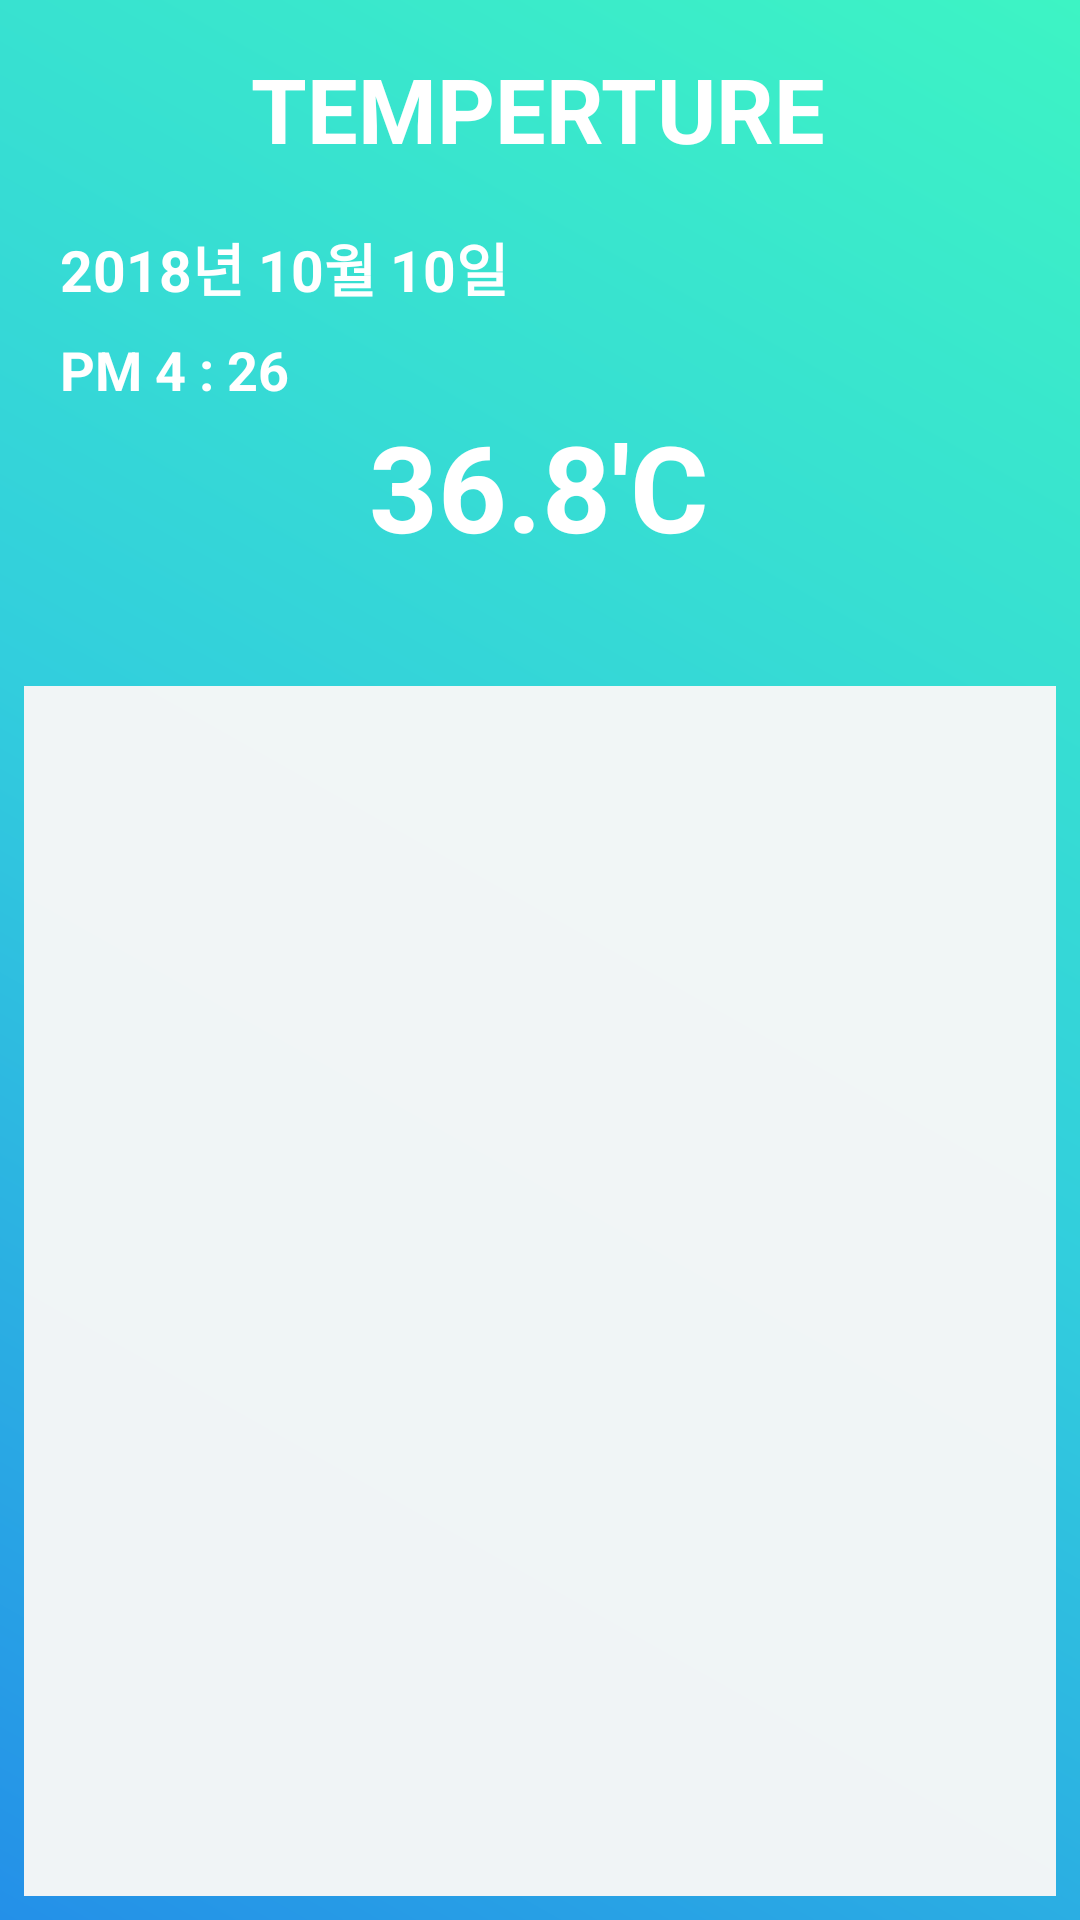

Write the Android layout XML for this screen, with the resource values it uses.
<!-- AndroidManifest.xml: application theme AppTheme -->
<!-- res/layout/activity_chon.xml -->
<?xml version="1.0" encoding="utf-8"?>
<android.support.constraint.ConstraintLayout xmlns:android="http://schemas.android.com/apk/res/android"
    xmlns:app="http://schemas.android.com/apk/res-auto"
    xmlns:tools="http://schemas.android.com/tools"
    android:layout_width="match_parent"
    android:layout_height="match_parent"
    android:background="@drawable/background_gradietion"
    tools:context=".chon">

    <TextView
        android:id="@+id/Title"
        android:layout_width="wrap_content"
        android:layout_height="39dp"
        android:layout_marginTop="16dp"
        android:text="TEMPERTURE"
        android:textColor="@android:color/white"
        android:textSize="30dp"
        android:textStyle="bold"
        app:layout_constraintEnd_toEndOf="parent"
        app:layout_constraintHorizontal_bias="0.498"
        app:layout_constraintStart_toStartOf="parent"
        app:layout_constraintTop_toTopOf="parent"
        tools:ignore="HardcodedText,SpUsage" />

    <TextView
        android:id="@+id/Date"
        android:layout_width="wrap_content"
        android:layout_height="wrap_content"
        android:layout_marginLeft="20dp"
        android:layout_marginStart="20dp"
        android:layout_marginTop="20dp"
        android:text="2018년 10월 10일"
        android:textColor="@android:color/white"
        android:textSize="19sp"
        android:textStyle="bold"
        app:layout_constraintStart_toStartOf="parent"
        app:layout_constraintTop_toBottomOf="@+id/Title"
        tools:ignore="HardcodedText" />

    <TextView
        android:id="@+id/Time"
        android:layout_width="wrap_content"
        android:layout_height="wrap_content"
        android:layout_marginLeft="20dp"
        android:layout_marginStart="20dp"
        android:layout_marginTop="8dp"
        android:text="PM 4 : 26"
        android:textColor="@android:color/white"
        android:textSize="18sp"
        android:textStyle="bold"
        app:layout_constraintStart_toStartOf="parent"
        app:layout_constraintTop_toBottomOf="@+id/Date"
        tools:ignore="HardcodedText,MissingConstraints" />

    <TextView
        android:id="@+id/main_chon"
        android:layout_width="wrap_content"
        android:layout_height="wrap_content"
        android:text="36.8'C"
        android:textColor="@android:color/white"
        android:textSize="40sp"
        android:textStyle="bold"
        app:layout_constraintEnd_toEndOf="parent"
        app:layout_constraintHorizontal_bias="0.498"
        app:layout_constraintStart_toStartOf="parent"
        app:layout_constraintTop_toBottomOf="@+id/Time"
        tools:ignore="HardcodedText" />

    <ListView
        android:id="@+id/chon_list_view"
        android:layout_width="match_parent"
        android:layout_height="0dp"
        android:layout_above="@+id/Title"
        android:layout_marginStart="8dp"
        android:layout_marginLeft="8dp"
        android:layout_marginTop="40dp"
        android:layout_marginEnd="8dp"
        android:layout_marginRight="8dp"
        android:layout_marginBottom="8dp"
        android:background="@color/Gray"
        app:layout_constraintBottom_toBottomOf="parent"
        app:layout_constraintEnd_toEndOf="parent"
        app:layout_constraintHorizontal_bias="0.0"
        app:layout_constraintStart_toStartOf="parent"
        app:layout_constraintTop_toBottomOf="@+id/main_chon"
        app:layout_constraintVertical_bias="0.004" />

</android.support.constraint.ConstraintLayout>
<!-- resources referenced by this layout -->
<resources>
  <color name="Gray">#f7f7f7f7</color>
  <!-- drawable background_gradietion (drawable) -->
  <?xml version="1.0" encoding="utf-8"?>
  <shape  xmlns:android="http://schemas.android.com/apk/res/android">
      <gradient
          android:angle="45"
          android:type="linear"
          android:startColor="#2490e8"
          android:centerColor="#32cedd"
          android:endColor="#3df4c4" />
  </shape >
  <style name="AppTheme" parent="Base.Theme.AppCompat.Light.DarkActionBar">
          
          <item name="colorPrimary">@color/colorPrimary</item>
          <item name="colorPrimaryDark">@color/colorPrimaryDark</item>
          <item name="colorAccent">@color/colorAccent</item>
          
          
          <item name="windowActionBar">false</item>
          <item name="windowNoTitle">true</item>
      </style>
  <color name="colorPrimary">#3F51B5</color>
  <color name="colorPrimaryDark">#303F9F</color>
  <color name="colorAccent">#FF4081</color>
</resources>
